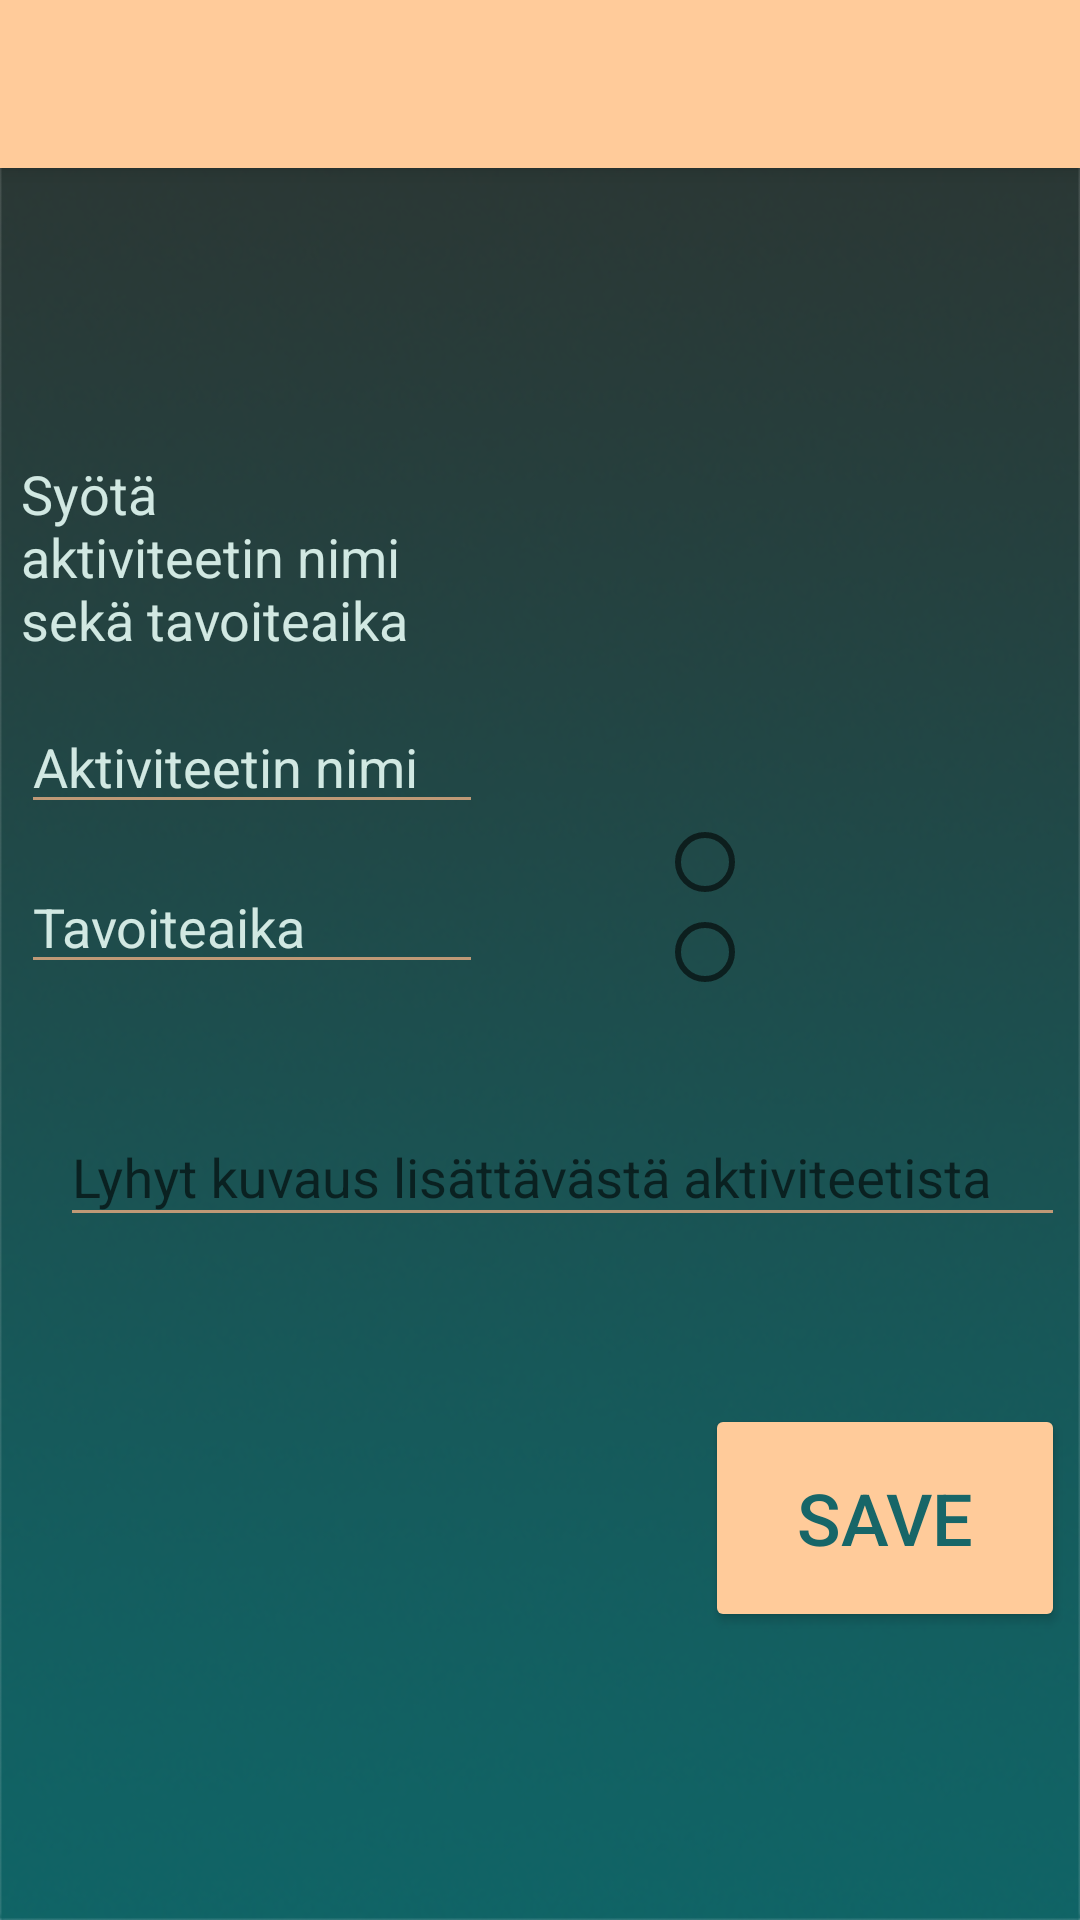

Reconstruct the res/layout file that produces this screen, plus the resources it refers to.
<!-- AndroidManifest.xml: application theme AppTheme -->
<!-- res/layout/activity_add.xml -->
<?xml version="1.0" encoding="utf-8"?>
<android.support.constraint.ConstraintLayout xmlns:android="http://schemas.android.com/apk/res/android"
    xmlns:app="http://schemas.android.com/apk/res-auto"
    xmlns:tools="http://schemas.android.com/tools"
    android:layout_width="match_parent"
    android:layout_height="match_parent"
    tools:context=".activities.AddActivity"
    android:background="@drawable/background">

    <EditText
        android:id="@+id/editText2"
        android:layout_width="154dp"
        android:layout_height="wrap_content"
        android:layout_marginTop="12dp"
        android:ems="10"
        android:hint="Tavoiteaika"
        android:inputType="textPersonName"
        android:textColorHint="@color/colorAccent"
        android:backgroundTint="@color/colorAccent5"
        app:layout_constraintEnd_toEndOf="@+id/editText"
        app:layout_constraintHorizontal_bias="1.0"
        app:layout_constraintStart_toStartOf="@+id/editText"
        app:layout_constraintTop_toBottomOf="@+id/editText" />

    <include
        layout = "@layout/toolbar_info_return"
        android:id = "@+id/returnBar"></include>

    <TextView
        android:id="@+id/TextView"
        android:layout_width="wrap_content"
        android:layout_height="wrap_content"
        android:layout_marginStart="8dp"
        android:layout_marginTop="82dp"
        android:layout_marginEnd="8dp"
        android:textAllCaps="true"
        android:textAppearance="@style/TextAppearance.AppCompat.Large"
        android:textColor="@color/colorAccent"
        android:textSize="30sp"
        android:typeface="serif"
        app:layout_constraintEnd_toEndOf="parent"
        app:layout_constraintStart_toStartOf="parent"
        app:layout_constraintTop_toTopOf="parent"
        tools:text="Lisää oma aktiviteetti" />

    <android.support.constraint.Guideline
        android:id="@+id/guideline3"
        android:layout_width="wrap_content"
        android:layout_height="wrap_content"
        android:orientation="vertical"
        app:layout_constraintGuide_begin="195dp" />

    <EditText
        android:id="@+id/editText"
        android:layout_width="154dp"
        android:layout_height="wrap_content"
        android:layout_marginStart="8dp"
        android:layout_marginTop="112dp"
        android:layout_marginEnd="200dp"
        android:ems="10"
        android:hint="Aktiviteetin nimi"
        android:inputType="textPersonName"
        android:textColorHint="@color/colorAccent"
        android:backgroundTint="@color/colorAccent5"
        app:layout_constraintEnd_toEndOf="parent"
        app:layout_constraintStart_toStartOf="parent"
        app:layout_constraintTop_toBottomOf="@+id/TextView" />

    <TextView
        android:id="@+id/textView3"
        android:layout_width="135dp"
        android:layout_height="66dp"
        android:layout_marginTop="8dp"
        android:layout_marginEnd="8dp"
        android:layout_marginBottom="8dp"
        android:text="Syötä aktiviteetin nimi sekä tavoiteaika"
        android:textColor="@color/colorAccent"
        android:textSize="18sp"
        app:layout_constraintBottom_toTopOf="@+id/editText"
        app:layout_constraintEnd_toStartOf="@+id/guideline3"
        app:layout_constraintHorizontal_bias="0.0"
        app:layout_constraintStart_toStartOf="@+id/editText"
        app:layout_constraintTop_toBottomOf="@+id/TextView"
        app:layout_constraintVertical_bias="0.766" />

    <RadioGroup
        android:id="@+id/radioGroup2"
        android:layout_width="136dp"
        android:layout_height="60dp"
        android:layout_marginStart="24dp"
        app:layout_constraintBottom_toBottomOf="@+id/editText2"
        app:layout_constraintStart_toStartOf="@+id/guideline3"
        app:layout_constraintTop_toTopOf="@+id/editText2"
        app:layout_constraintVertical_bias="0.785">
        android:backgroundTint="@color/colorAccent5"

        <RadioButton
            android:id="@+id/rdButtonYli"
            android:layout_width="wrap_content"
            android:layout_height="wrap_content"
            android:layout_weight="1"
            android:textColor="@color/colorAccent"
            android:backgroundTint="@color/colorAccent5"
            tools:text="Yli" />

        <RadioButton
            android:id="@+id/rdButtonAlle"
            android:layout_width="wrap_content"
            android:layout_height="wrap_content"
            android:layout_weight="1"
            android:textColor="@color/colorAccent"
            android:backgroundTint="@color/colorAccent5"

            tools:text="Alle" />

    </RadioGroup>

    <TextView
        android:id="@+id/textView5"
        android:layout_width="54dp"
        android:layout_height="59dp"
        android:layout_marginStart="8dp"
        android:layout_marginEnd="8dp"
        android:layout_weight="1"
        android:gravity="center"
        android:textColor="@color/colorAccent"
        android:textSize="36sp"
        app:layout_constraintBottom_toBottomOf="@+id/radioGroup2"
        app:layout_constraintEnd_toEndOf="parent"
        app:layout_constraintHorizontal_bias="0.638"
        app:layout_constraintStart_toStartOf="@+id/guideline3"
        app:layout_constraintTop_toTopOf="@+id/radioGroup2"
        app:layout_constraintVertical_bias="0.727"
        tools:text="H" />

    <android.support.design.widget.TextInputLayout
        android:id="@+id/textInputLayout"
        android:layout_width="335dp"
        android:layout_height="100dp"
        android:layout_marginTop="32dp"
        android:layout_marginBottom="8dp"
        app:layout_constraintBottom_toBottomOf="parent"
        app:layout_constraintEnd_toEndOf="@+id/radioGroup2"
        app:layout_constraintHorizontal_bias="1.0"
        app:layout_constraintStart_toStartOf="@+id/editText2"
        app:layout_constraintTop_toBottomOf="@+id/editText2"
        app:layout_constraintVertical_bias="0.0">

        <android.support.design.widget.TextInputEditText
            android:layout_width="match_parent"
            android:layout_height="wrap_content"
            android:hint="Lyhyt kuvaus lisättävästä aktiviteetista"
            android:backgroundTint="@color/colorAccent5"
            android:singleLine="false"
            android:textColorHint="@color/colorAccent" />
    </android.support.design.widget.TextInputLayout>

    <Button
        android:id="@+id/button"
        android:layout_width="120dp"
        android:layout_height="76dp"
        android:layout_marginTop="8dp"
        android:layout_marginBottom="8dp"
        android:backgroundTint="@color/colorPrimary"
        android:text="save"
        android:textColor="@color/colorAccent3"
        android:textSize="24sp"
        app:layout_constraintBottom_toBottomOf="parent"
        app:layout_constraintEnd_toEndOf="@+id/textInputLayout"
        app:layout_constraintHorizontal_bias="1.0"
        app:layout_constraintStart_toStartOf="@+id/textInputLayout"
        app:layout_constraintTop_toBottomOf="@+id/textInputLayout"
        app:layout_constraintVertical_bias="0.0"
        tools:text="lisää" />

</android.support.constraint.ConstraintLayout>
<!-- res/layout/toolbar_info_return.xml (included above) -->
<?xml version="1.0" encoding="utf-8"?>
<android.support.v7.widget.Toolbar
    xmlns:android="http://schemas.android.com/apk/res/android"
    xmlns:app="http://schemas.android.com/apk/res-auto"
    android:layout_width="match_parent"
    android:layout_height="?attr/actionBarSize"
    android:background="?attr/colorPrimary"
    android:id="@+id/toolBar"
    android:elevation="4dp"
    android:theme="@style/ThemeOverlay.AppCompat.Light"
    app:popupTheme="@style/CustomPopupStyle"
    app:subtitleTextColor="@color/colorTextMenu"
    app:titleTextColor="@color/colorTextMenu"
    />
<!-- resources referenced by this layout -->
<resources>
  <color name="colorAccent">#d1e8e2</color>
  <color name="colorAccent3">#176668</color>
  <color name="colorAccent5">#bf9976</color>
  <color name="colorPrimary">#ffcb9a</color>
  <!-- drawable background: png bitmap (drawable, 264906 bytes) -->
  <style name="CustomPopupStyle" parent="Theme.AppCompat.Light.NoActionBar">
          <item name="android:background">@color/colorAccent</item>
          <item name="overlapAnchor">false</item>
          <item name="android:dropDownVerticalOffset">-4dp</item>
      </style>
  <style name="AppTheme" parent="Theme.AppCompat.Light.NoActionBar">
          
          <item name="colorPrimary">@color/colorPrimary</item>
          <item name="colorPrimaryDark">@color/colorPrimaryDark</item>
          <item name="colorAccent">@color/colorAccent</item>
      </style>
  <color name="colorPrimaryDark">#d9b08c</color>
</resources>
